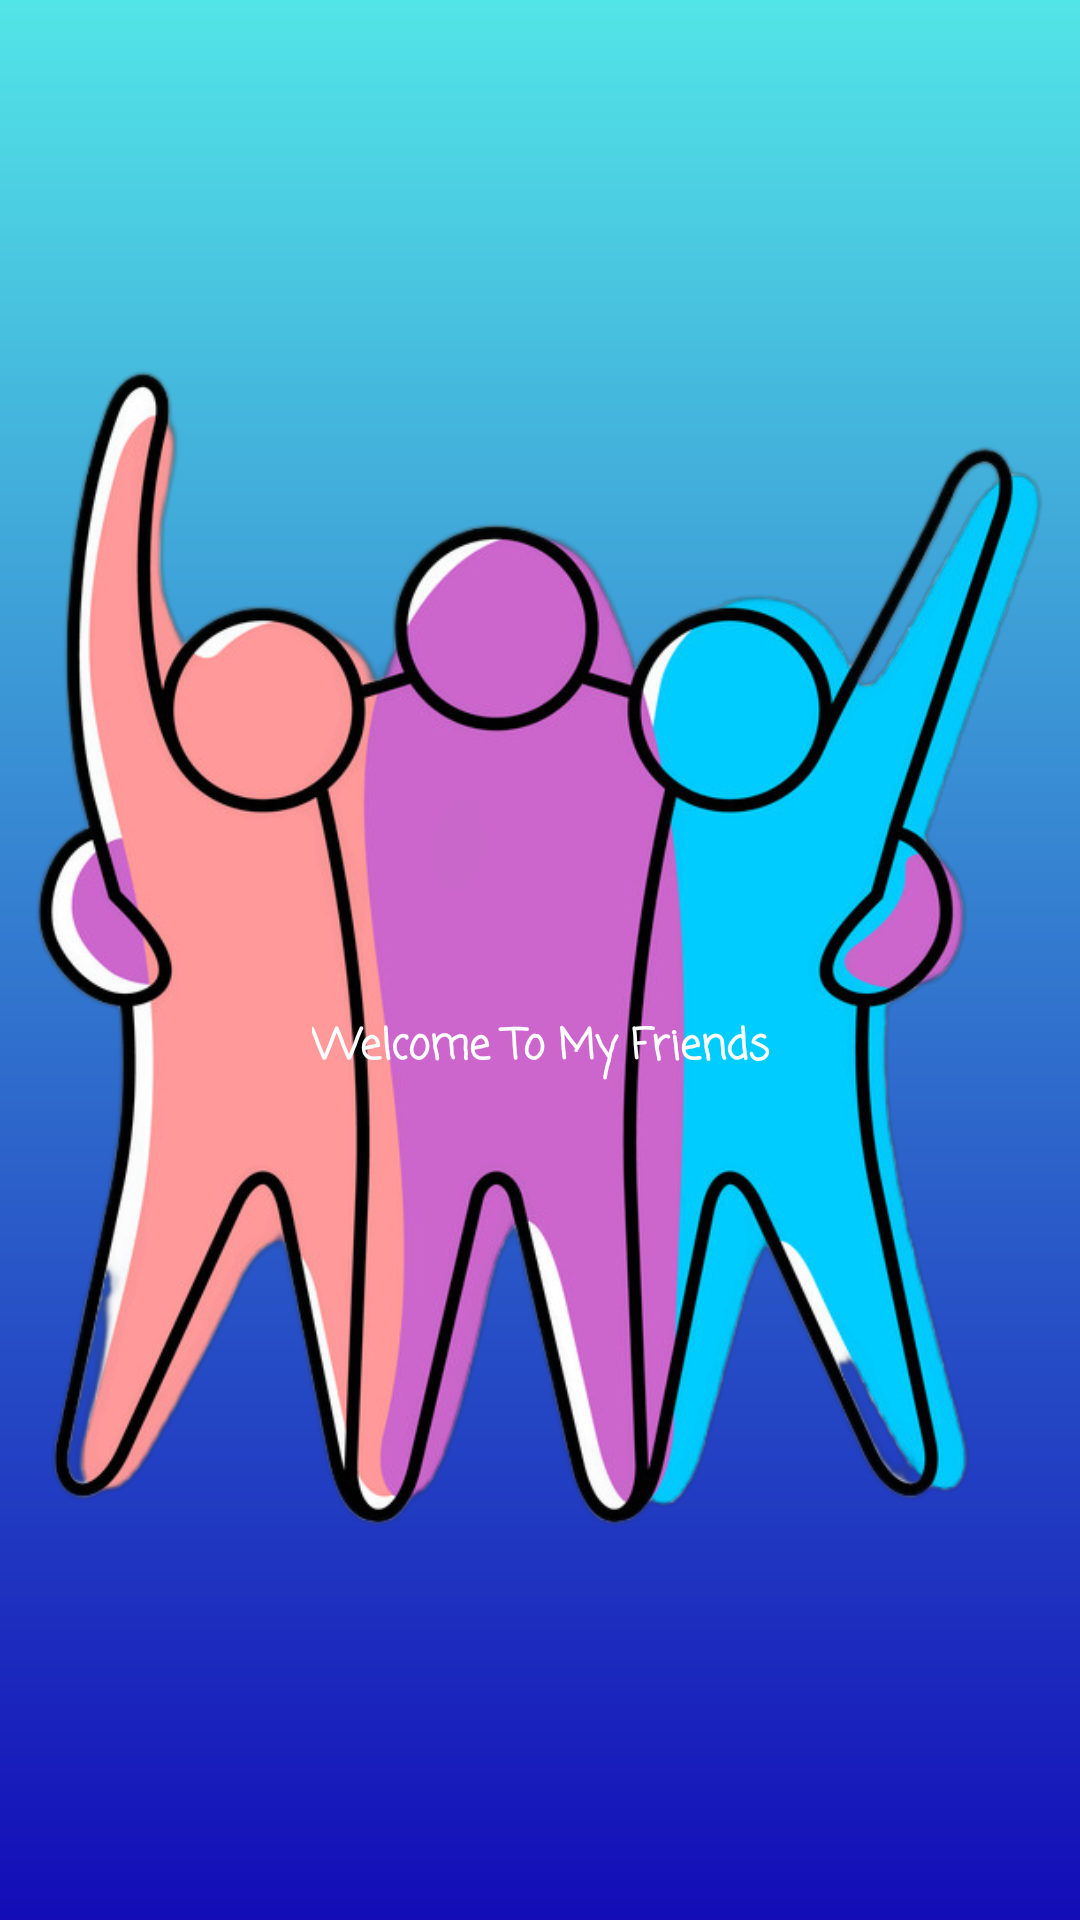

The Android layout XML behind this screen, and the referenced resources:
<!-- AndroidManifest.xml: application theme Theme.MyFriends -->
<!-- res/layout/activity_main.xml -->
<?xml version="1.0" encoding="utf-8"?>
<layout xmlns:tools="http://schemas.android.com/tools"
    xmlns:android="http://schemas.android.com/apk/res/android"
    xmlns:app="http://schemas.android.com/apk/res-auto">
    <androidx.constraintlayout.widget.ConstraintLayout
        android:layout_width="match_parent"
        android:layout_height="match_parent"
        android:background="@drawable/gradient"
        tools:context=".ui.splash.MainActivity">

        <ImageView
            android:layout_width="@dimen/_160sdp"
            android:layout_height="@dimen/_160sdp"
            android:src="@drawable/myfriends_logo"
            android:contentDescription="@string/app_logo"
            app:layout_constraintBottom_toBottomOf="parent"
            app:layout_constraintEnd_toEndOf="parent"
            app:layout_constraintStart_toStartOf="parent"
            app:layout_constraintTop_toTopOf="parent"
            app:layout_constraintVertical_bias="0.321" />

        <TextView
            android:id="@+id/textView5"
            android:layout_width="wrap_content"
            android:layout_height="wrap_content"
            android:fontFamily="casual"
            android:text="@string/welcome_to_my_friends"
            android:textColor="@color/white"
            android:maxLines="1"
            android:textSize="@dimen/_26sdp"
            android:textStyle="bold"
            app:layout_constraintBottom_toBottomOf="parent"
            app:layout_constraintEnd_toEndOf="parent"
            app:layout_constraintStart_toStartOf="parent"
            app:layout_constraintTop_toTopOf="parent"
            app:layout_constraintVertical_bias="0.547" />


    </androidx.constraintlayout.widget.ConstraintLayout>
</layout>
<!-- resources referenced by this layout -->
<resources>
  <color name="white">#FFFFFFFF</color>
  <!-- drawable gradient (drawable) -->
  <?xml version="1.0" encoding="utf-8"?>
  <shape xmlns:android="http://schemas.android.com/apk/res/android">
  
  
  
  
  
      <gradient
          android:startColor="#52E5E7"
          android:endColor="#130CB7"
          android:type="linear"
          android:angle="@integer/material_motion_duration_short_2"/>
  
  </shape>
  <!-- drawable myfriends_logo: png bitmap (drawable, 281549 bytes) -->
  <string name="app_logo">App Logo</string>
  <string name="welcome_to_my_friends">Welcome To My Friends</string>
  <style name="Theme.MyFriends" parent="Theme.MaterialComponents.DayNight.NoActionBar">
          
          <item name="colorPrimary">@color/purple_500</item>
          <item name="colorPrimaryVariant">@color/purple_700</item>
          <item name="colorOnPrimary">@color/white</item>
          
          <item name="colorSecondary">@color/teal_200</item>
          <item name="colorSecondaryVariant">@color/teal_700</item>
          <item name="colorOnSecondary">@color/black</item>
          
          <item name="android:statusBarColor">#52E5E7</item>
          <item name="android:navigationBarColor">#D8D4D4</item>
  
          
      </style>
  <color name="purple_500">#FF6200EE</color>
  <color name="purple_700">#FF3700B3</color>
  <color name="teal_200">#FF03DAC5</color>
  <color name="teal_700">#FF018786</color>
  <color name="black">#FF000000</color>
</resources>
